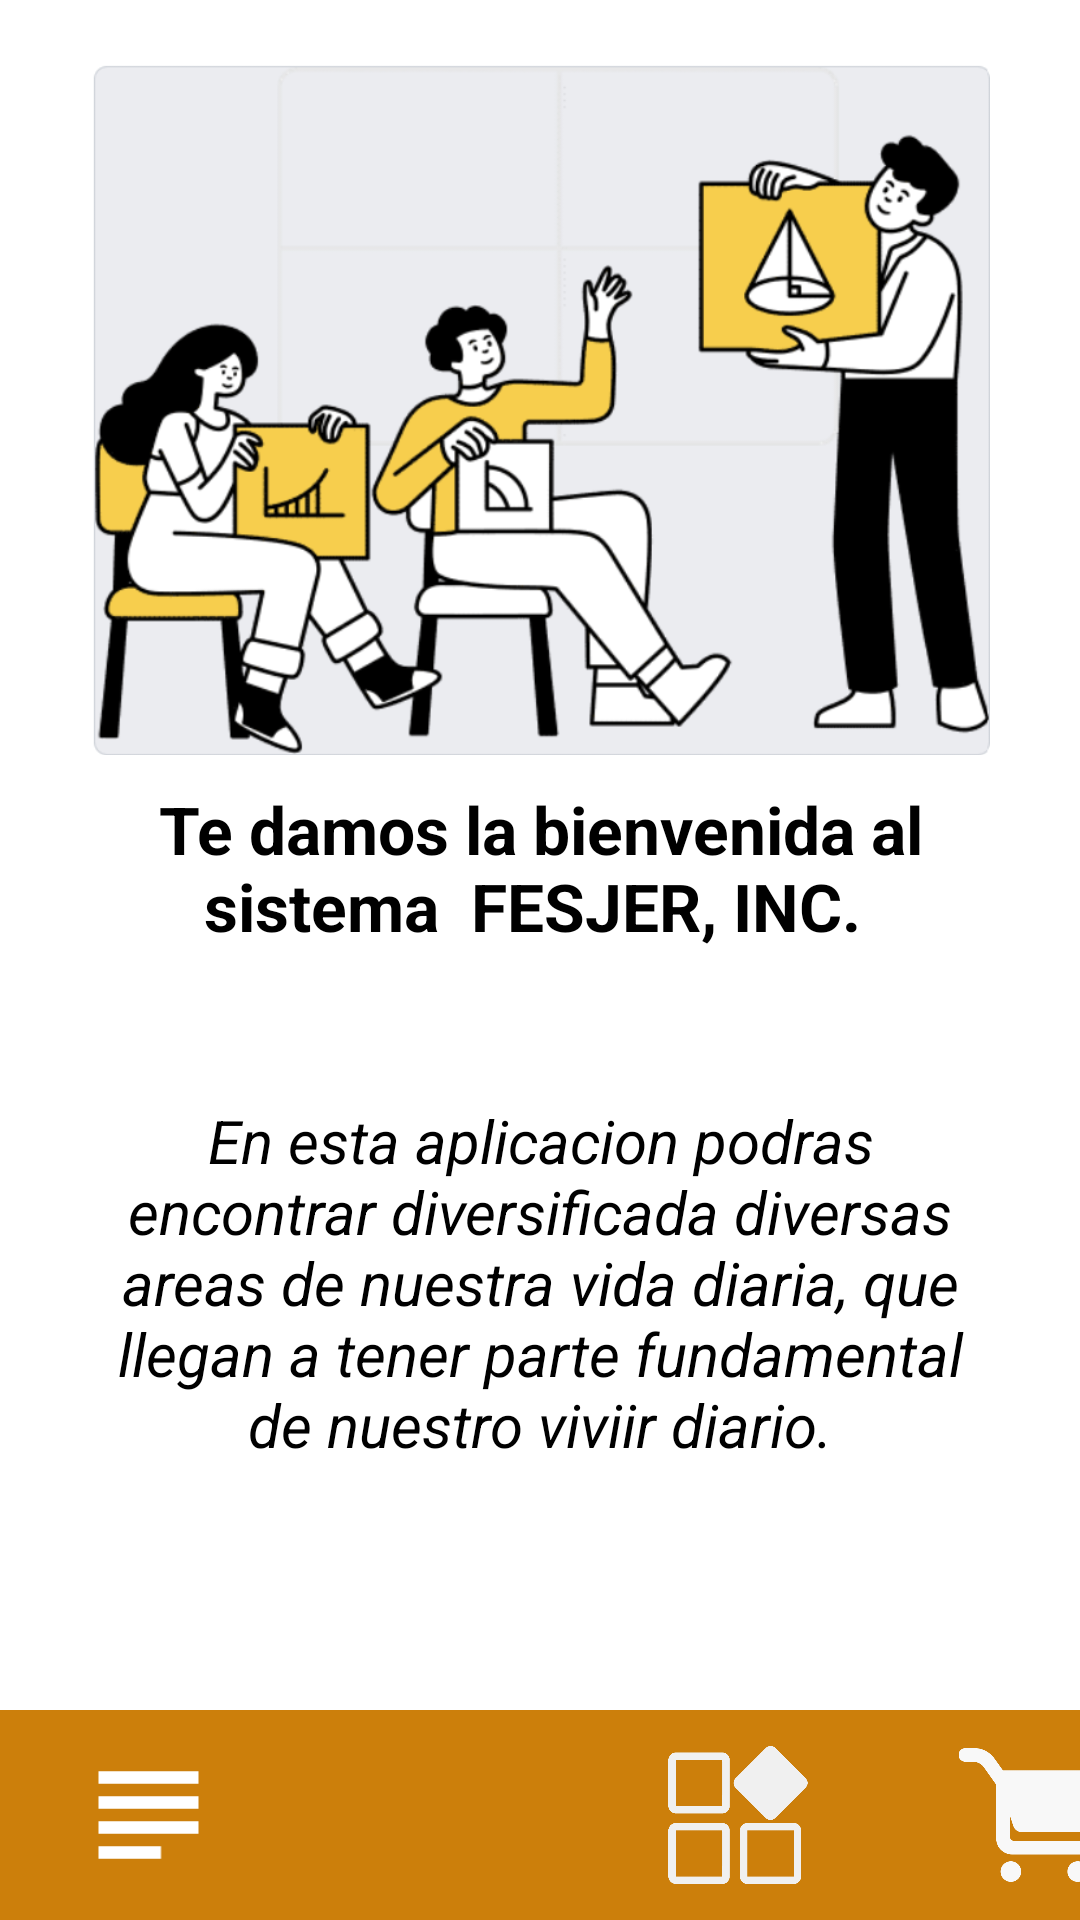

Android layout source for this screen:
<!-- AndroidManifest.xml: fallback theme Theme.MaterialComponents.DayNight.NoActionBar -->
<!-- res/layout/activity_sistema.xml -->
<?xml version="1.0" encoding="utf-8"?>
<androidx.constraintlayout.widget.ConstraintLayout xmlns:android="http://schemas.android.com/apk/res/android"
    xmlns:app="http://schemas.android.com/apk/res-auto"
    xmlns:tools="http://schemas.android.com/tools"
    android:layout_width="match_parent"
    android:layout_height="match_parent"
    tools:context=".SistemaActivity"
    android:background="@color/colorPrimaryLight">

    <LinearLayout
        android:layout_width="match_parent"
        android:layout_height="match_parent"
        android:orientation="vertical"
        app:layout_constraintBottom_toBottomOf="parent"
        app:layout_constraintEnd_toEndOf="parent"
        app:layout_constraintStart_toStartOf="parent"
        app:layout_constraintTop_toTopOf="parent"
        android:gravity="bottom">
        <ImageButton
            android:id="@+id/btn_regresar"
            android:layout_width="40dp"
            android:layout_height="60dp"
            android:layout_gravity="left"
            android:background="@color/colorPrimaryLight"
            android:scaleType="centerInside"
            android:layout_marginLeft="20dp"
            android:src="@drawable/icon_menor"/>
        <LinearLayout
            android:layout_width="match_parent"
            android:layout_height="640dp"
            android:gravity="center"
            android:orientation="vertical">
            <ImageView
                android:layout_width="300dp"
                android:layout_height="250dp"
                android:layout_gravity="center"
                android:src="@drawable/img_sec_system"/>

            <TextView
                android:id="@+id/textView3"
                android:layout_width="300dp"
                android:layout_height="wrap_content"
                android:textColor="@color/black"
                android:textAlignment="center"
                android:textStyle="bold"
                android:textSize="22dp"
                android:text="Te damos la bienvenida al sistema  FESJER, INC. "
                />
            <TextView
                android:id="@+id/textView4"
                android:layout_marginTop="50dp"
                android:layout_width="300dp"
                android:layout_height="wrap_content"
                android:textColor="@color/black"
                android:textAlignment="center"
                android:textStyle="italic"
                android:textSize="20dp"
                android:text="En esta aplicacion podras encontrar diversificada diversas areas de nuestra vida diaria, que llegan a tener parte fundamental de nuestro viviir diario."
                />

        </LinearLayout>
        <LinearLayout
            android:orientation="horizontal"
            android:layout_width="match_parent"
            android:layout_height="70dp"
            android:layout_gravity="center"
            android:background="@color/colorPrimary">

            <ImageButton
                android:id="@+id/imgMenu"
                android:scaleType="fitCenter"
                android:padding="10dp"
                android:src="@drawable/baseline_subject_24"
                android:layout_width="99dp"
                android:background="@color/colorPrimary"
                android:layout_height="match_parent"/>
            <ImageButton
                android:id="@+id/imageButton6"
                android:layout_width="98dp"
                android:padding="10dp"
                android:layout_height="match_parent"
                android:background="@color/colorPrimary"
                android:scaleType="fitCenter"
                app:srcCompat="@drawable/baseline_person_26"/>

            <ImageButton
                android:id="@+id/imgWidget"
                android:layout_width="98dp"
                android:layout_height="match_parent"
                android:scaleType="fitCenter"
                android:background="@color/colorPrimary"
                android:padding="12dp"
                app:srcCompat="@drawable/widget_icon"/>

            <ImageButton
                android:id="@+id/imgCarShop"
                android:layout_width="99dp"
                android:layout_height="match_parent"
                app:srcCompat="@drawable/carrito_shop"
                android:padding="10dp"
                android:scaleType="fitCenter"
                android:background="@color/colorPrimary"/>

        </LinearLayout>
    </LinearLayout>
</androidx.constraintlayout.widget.ConstraintLayout>
<!-- resources referenced by this layout -->
<resources>
  <color name="black">#FF000000</color>
  <color name="colorPrimary">#CC7F0B</color>
  <!-- drawable baseline_subject_24 (drawable) -->
  <vector android:autoMirrored="true" android:height="24dp"
      android:tint="#ffffff" android:viewportHeight="24"
      android:viewportWidth="24" android:width="24dp" xmlns:android="http://schemas.android.com/apk/res/android">
      <path android:fillColor="@android:color/white" android:pathData="M14,17L4,17v2h10v-2zM20,9L4,9v2h16L20,9zM4,15h16v-2L4,13v2zM4,5v2h16L20,5L4,5z"/>
  </vector>
  <!-- drawable carrito_shop: png bitmap (drawable, 17792 bytes) -->
  <!-- drawable icon_menor: png bitmap (drawable, 1280 bytes) -->
  <!-- drawable img_sec_system: png bitmap (drawable, 132561 bytes) -->
  <!-- drawable widget_icon: png bitmap (drawable, 12870 bytes) -->
</resources>
